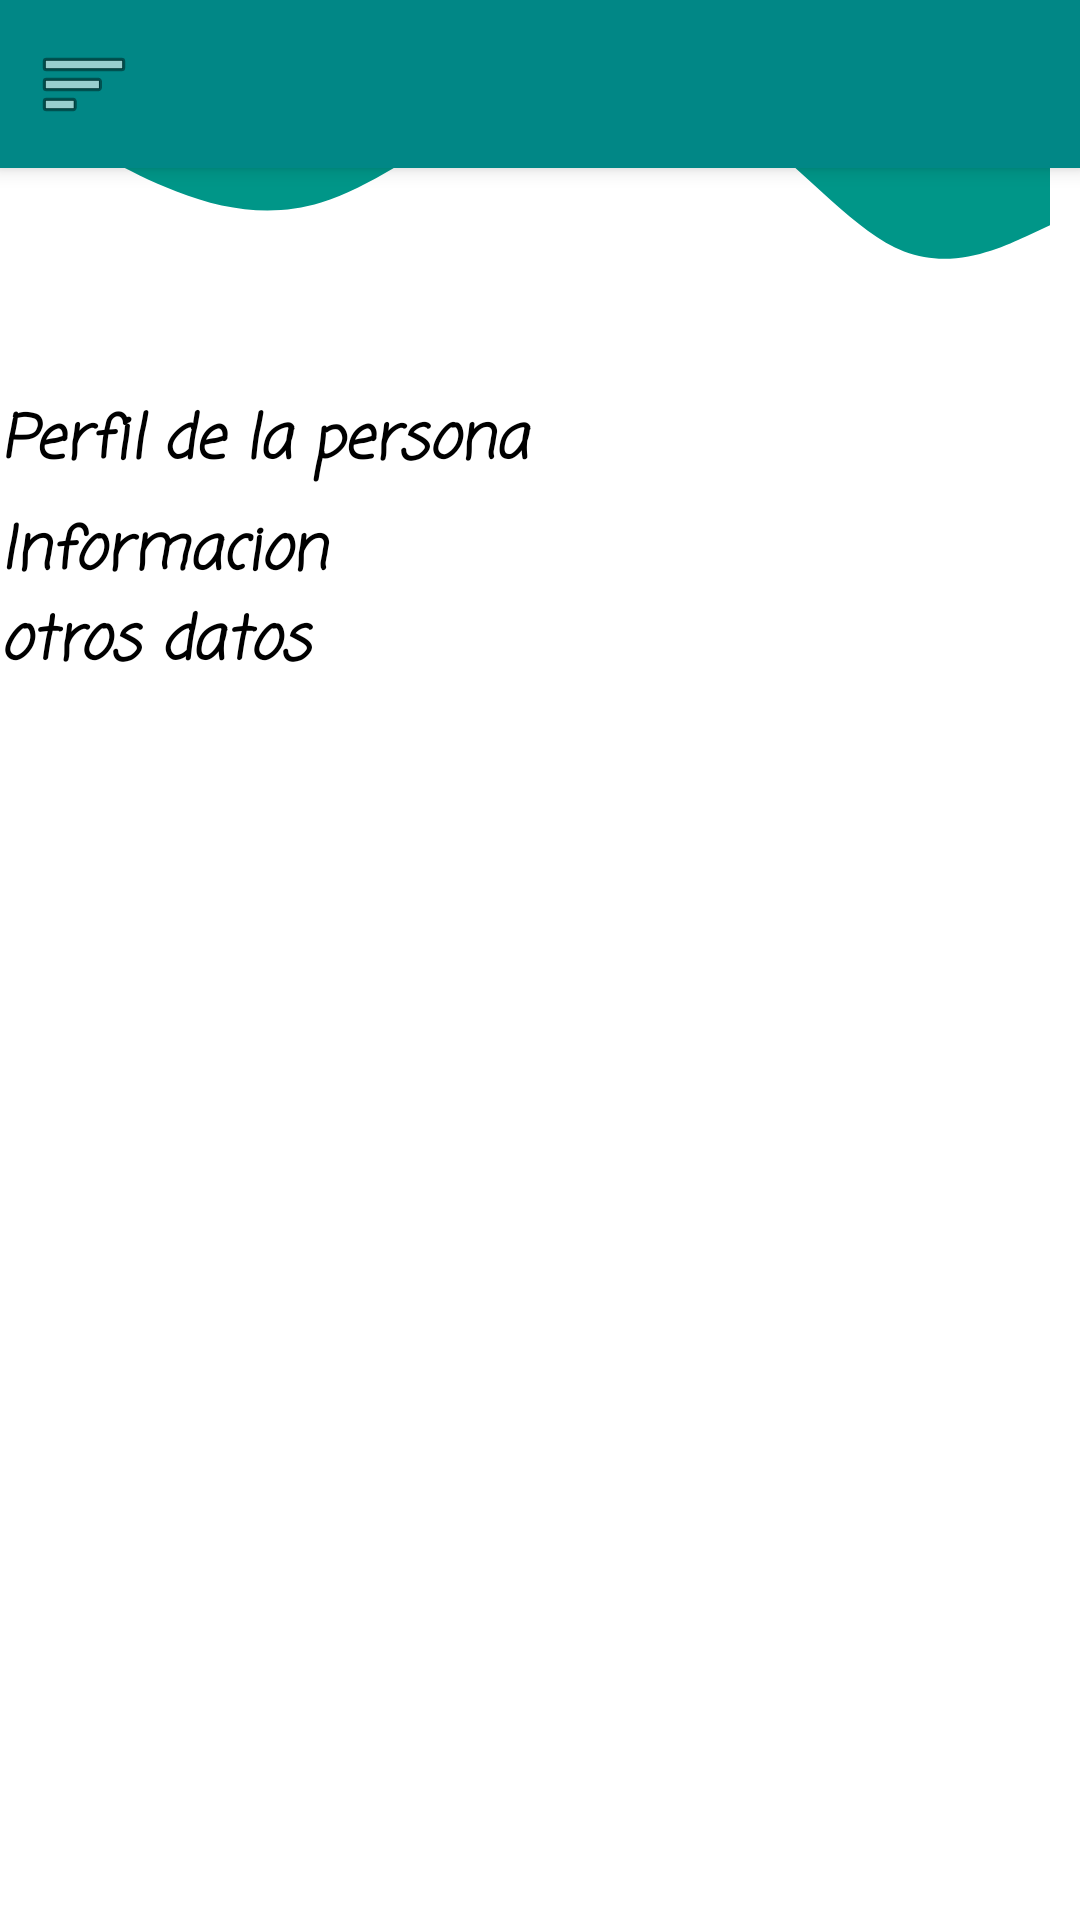

Here is an Android app screen rendered from its layout file. Give the layout XML and the strings, colors and styles it references.
<!-- AndroidManifest.xml: application theme Theme.ScanBirds -->
<!-- res/layout/activity_perfil.xml -->
<?xml version="1.0" encoding="utf-8"?>
<androidx.drawerlayout.widget.DrawerLayout xmlns:android="http://schemas.android.com/apk/res/android"
    xmlns:app="http://schemas.android.com/apk/res-auto"
    xmlns:tools="http://schemas.android.com/tools"
    android:id="@+id/drawer_layout"
    android:layout_width="match_parent"
    android:layout_height="match_parent"
    tools:context=".perfil"
    tools:openDrawer="start">


    <androidx.constraintlayout.widget.ConstraintLayout
        android:layout_width="match_parent"
        android:layout_height="match_parent">

        <LinearLayout
            android:layout_width="match_parent"
            android:layout_height="wrap_content"
            android:layout_weight="1"
            android:orientation="vertical">

            <TextView
                android:id="@+id/nombreP"
                android:layout_width="match_parent"
                android:layout_height="111dp"
                android:layout_marginTop="7dp"
                android:layout_marginRight="7dp"
                android:layout_marginBottom="7dp"
                android:fontFamily="casual"
                android:textAlignment="textStart"
                android:textColor="@color/black"
                android:textSize="20sp"
                android:textStyle="bold|italic" />

            <TextView
                android:id="@+id/nombreP2"
                android:layout_width="match_parent"
                android:layout_height="30dp"
                android:layout_marginTop="7dp"
                android:layout_marginRight="7dp"
                android:layout_marginBottom="7dp"
                android:fontFamily="casual"
                android:text="Perfil de la persona"
                android:textAlignment="textStart"
                android:textColor="@color/black"
                android:textSize="20sp"
                android:textStyle="bold|italic" />

            <TextView
                android:id="@+id/ciudadP"
                android:layout_width="match_parent"
                android:layout_height="30dp"
                android:layout_marginRight="7dp"
                android:fontFamily="casual"
                android:text="Informacion"
                android:textAlignment="textStart"
                android:textColor="@color/black"
                android:textSize="20sp"
                android:textStyle="bold|italic" />

            <TextView
                android:id="@+id/telefonoP"
                android:layout_width="match_parent"
                android:layout_height="30dp"
                android:layout_marginRight="7dp"
                android:fontFamily="casual"
                android:text="otros datos"
                android:textAlignment="textStart"
                android:textColor="@color/black"
                android:textSize="20sp"
                android:textStyle="bold|italic" />
        </LinearLayout>

        <LinearLayout
            android:layout_width="match_parent"
            android:layout_height="300dp"
            android:orientation="horizontal">

            <ImageView
                android:id="@+id/foto1"
                android:layout_width="250dp"
                android:layout_height="100dp"
                android:layout_margin="10dp"
                android:layout_weight="1"
                app:srcCompat="@drawable/top_fondo" />
        </LinearLayout>
    </androidx.constraintlayout.widget.ConstraintLayout>

    <include
        layout="@layout/app_bar_main"
        android:layout_width="match_parent"
        android:layout_height="match_parent" />

    <com.google.android.material.navigation.NavigationView
        android:id="@+id/nav_view"
        android:layout_width="match_parent"
        android:layout_height="match_parent"
        android:layout_gravity="start"
        app:headerLayout="@layout/nav_header_main"
        app:menu="@menu/activity_main_drawer"></com.google.android.material.navigation.NavigationView>
</androidx.drawerlayout.widget.DrawerLayout>
<!-- res/layout/app_bar_main.xml (included above) -->
<?xml version="1.0" encoding="utf-8"?>
<androidx.coordinatorlayout.widget.CoordinatorLayout xmlns:android="http://schemas.android.com/apk/res/android"
    xmlns:tools="http://schemas.android.com/tools"
    android:layout_width="match_parent"
    android:layout_height="match_parent"
    xmlns:app="http://schemas.android.com/apk/res-auto"
    tools:context=".home">
    
    <com.google.android.material.appbar.AppBarLayout
        android:layout_width="match_parent"
        android:layout_height="wrap_content"
        android:fitsSystemWindows="true">

        <androidx.appcompat.widget.Toolbar
            android:id="@+id/tolbar_main"
            android:layout_width="match_parent"
            android:layout_height="?attr/actionBarSize"
            android:background="@color/teal_700"
            app:layout_scrollFlags="scroll|enterAlways"
            app:navigationIcon="@android:drawable/ic_menu_sort_by_size" />
    </com.google.android.material.appbar.AppBarLayout>
</androidx.coordinatorlayout.widget.CoordinatorLayout>
<!-- res/layout/nav_header_main.xml (included above) -->
<?xml version="1.0" encoding="utf-8"?>
<LinearLayout
    xmlns:android="http://schemas.android.com/apk/res/android"
    android:id="@+id/nav_header"
    android:layout_width="match_parent"
    android:layout_height="160dp"
    android:background="@color/teal_700"
    android:clickable="true"
    android:focusable="true"
    android:foreground="?attr/selectableItemBackgroundBorderless"
    android:gravity="bottom"
    android:orientation="vertical"
    android:padding="16dp"
    android:theme="@style/ThemeOverlay.AppCompat.Dark">
    <ImageView
        android:id="@+id/nav_header_imageView"
        android:layout_width="64dp"
        android:layout_height="64dp"
        android:src="@drawable/logo"/>
    <TextView
        android:id="@+id/nav_header_textView"
        android:layout_width="match_parent"
        android:layout_height="wrap_content"
        android:paddingTop="16dp"
        android:text="ScanBirds"
        android:textAppearance="@style/TextAppearance.AppCompat.Body1"
        >

    </TextView>

</LinearLayout>
<!-- resources referenced by this layout -->
<resources>
  <!-- drawable logo: png bitmap (drawable-v24, 228538 bytes) -->
  <!-- drawable top_fondo (drawable) -->
  <vector xmlns:android="http://schemas.android.com/apk/res/android"
      android:width="1440dp"
      android:height="320dp"
      android:viewportWidth="1440"
      android:viewportHeight="320">
      <path
          android:fillColor="#009688"
          android:pathData="M0,64L34.3,85.3C68.6,107 137,149 206,176C274.3,203 343,213 411,192C480,171 549,117 617,85.3C685.7,53 754,43 823,42.7C891.4,43 960,53 1029,101.3C1097.1,149 1166,235 1234,261.3C1302.9,288 1371,256 1406,240L1440,224L1440,0L1405.7,0C1371.4,0 1303,0 1234,0C1165.7,0 1097,0 1029,0C960,0 891,0 823,0C754.3,0 686,0 617,0C548.6,0 480,0 411,0C342.9,0 274,0 206,0C137.1,0 69,0 34,0L0,0Z" />
  </vector>
  <style name="Theme.ScanBirds" parent="Theme.MaterialComponents.DayNight.NoActionBar">
          
          <item name="colorPrimary">#00BCD4</item>
          <item name="colorPrimaryVariant">@color/teal_700</item>
          <item name="colorOnPrimary">@color/white</item>
          
          <item name="colorSecondary">@color/teal_200</item>
          <item name="colorSecondaryVariant">@color/teal_700</item>
          <item name="colorOnSecondary">@color/black</item>
          
          <item name="android:statusBarColor">?attr/colorPrimaryVariant</item>
          
  
          <item name="windowActionBar">false</item>
          <item name="windowNoTitle">true</item>
      </style>
  <!-- not gathered from this repository: default colours our renderer supplied (Android Studio template values) -->
  <color name="teal_200">#FF03DAC5</color>
  <color name="teal_700">#FF018786</color>
  <color name="black">#FF000000</color>
  <color name="white">#FFFFFFFF</color>
</resources>
